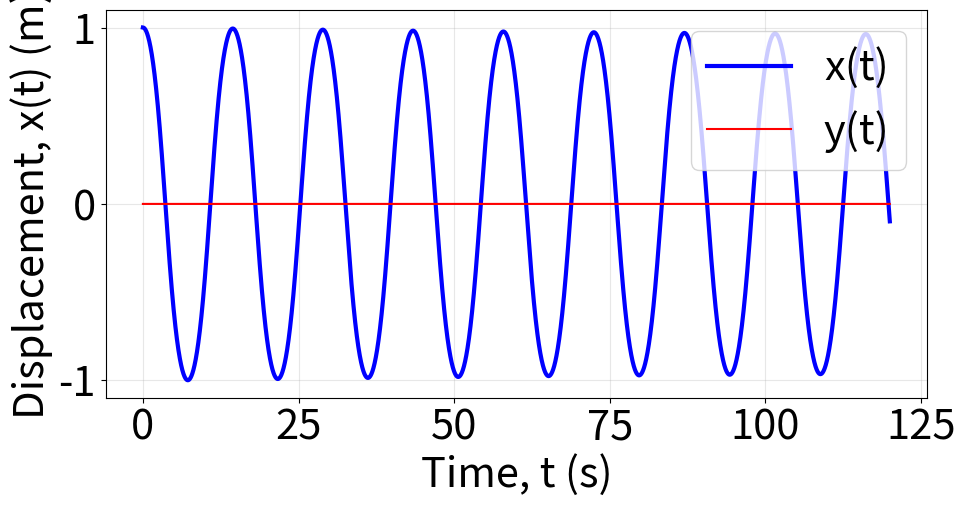

Write the Python code that produced this figure.
#Used in the following section of the report: 2-D Simulation of a Nonlinear Pendulum - Case 1

# from scipy.signal import hilbert ## Needed for the Hilbert Transform Envelope
from scipy.integrate import solve_ivp
import numpy as np
import matplotlib.pyplot as plt

# Parameters
m = 28 # kg
g = 9.81 # m/s^2
L = 67 # metres
gamma = 0.01 # Friction coefficient

def pendulum(t, state):
	x, y, u_x, u_y = state
	dxdt = u_x
	dydt = u_y
	du_xdt = -x/L**2 * (L**2*(u_x**2 + u_y**2) - (x*u_y - y*u_x)**2/(L**2 - x**2 - y**2)) - (g/L**2)*x*np.sqrt(L**2 - x**2 - y**2) - (gamma/m)*u_x
	du_ydt = -y/L**2 * (L**2*(u_x**2 + u_y**2) - (x*u_y - y*u_x)**2/(L**2 - x**2 - y**2)) - (g/L**2)*y*np.sqrt(L**2 - x**2 - y**2) - (gamma/m)*u_y

	return [dxdt, dydt, du_xdt, du_ydt]

timespan = (0, 120)

# Initial conditions (x, y, u_x, u_y) which we will change for next questions

initial_state = [1.0, 0.0, 0.0, 0.0]

sol = solve_ivp(pendulum, timespan, initial_state, t_eval = np.linspace(0, 120, 10000))

t = sol.t
x = sol.y[0]
y = sol.y[1]


# Period calculator

def period_estimate(t, x):
	crossings = [] ### Makes an empty list storing times when the pendulum crosses x=0 upward (i.e going from -ve to +ve)
	for i in range(len(x)-1): ### Loops through every point besides the last one as we are looking ahead to x[i+1]
		if x[i] < 0 and x[i+1] >= 0: ### Pendulum is on the -ve side AND the next point is zero or +ve, so must have gone through centre between t[i] & t[i+1]
			crossings.append(t[i])

	if len(crossings) < 2: ### We cannot mesaure a period if there are more than 2 crossings
		return None

	return 2 * np.mean(np.diff(crossings)) ### 1 full period is 2x the "crossings", so we take the mean time between the crossings and x2

print("Estimated period:", period_estimate(t, x))

# Envelope function
#envelope = np.abs(hilbert(x))

# Plotting x(t) and y(t)
plt.figure(figsize=(10,5))
plt.plot(t, x, 'b-', linewidth=3, label='x(t)')
plt.plot(t, y, 'r-', label='y(t)')
#plt.plot(t, envelope, linewidth=2, label="Envelope Function")
plt.xlabel("Time, t (s)", fontsize=30)
plt.ylabel("Displacement, x(t) (m)", fontsize=30)
plt.tick_params(axis='both', which='major', labelsize=30)
plt.grid(True, alpha=0.3)
plt.legend(loc=1, prop={'size': 30})
plt.tight_layout(rect=[0.02, 0, 0.98, 1], pad=0.5)
plt.show()



